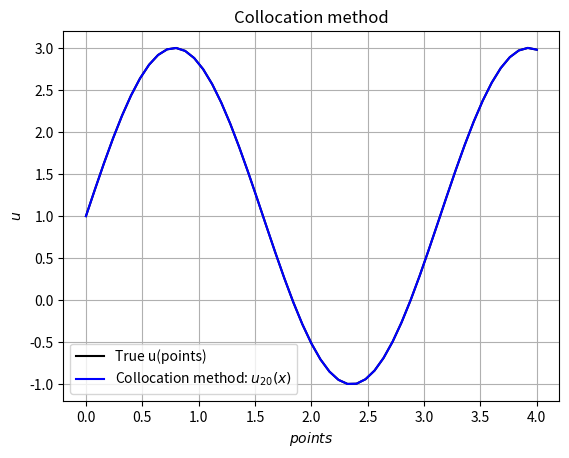

Source code (Python): (Note: this script raises an exception after producing the figure.)
#!/usr/bin/env python
import sympy
import numpy as np
import typing as tp
from scipy import integrate
import matplotlib.pyplot as plt

SympyExpression = tp.Any  # TODO: change to actual value
SympySymbol = tp.Any  # TODO: change to actual value


class DifferentialOperator:
    def __init__(self, k: SympyExpression, p: SympyExpression, q: SympyExpression) -> None:
        self.__k, self.__p, self.__q = k, p, q

    def __call__(self, u: SympyExpression, x: SympySymbol) -> SympyExpression:
        return -(self.__k * u.diff(x)).diff(x) + self.__p * u.diff(x) + self.__q * u


class PsiFunction:
    def __init__(self, a: float, b: float, n: int, i: int) -> None:
        self.__a, self.__b, self.__n, self.__i = a, b, n, i

    def __call__(self, f: SympyExpression, x: SympySymbol) -> float:
        return f.evalf(subs={x: self.__a + (self.__b - self.__a) * self.__i / (self.__n - 1)})


def collocation_method(a: DifferentialOperator, f: SympyExpression, phi: tp.List[SympyExpression],
        psi: tp.List[tp.Callable[[SympyExpression], float]], x: SympySymbol, n: int) -> tp.List[float]:
    return np.linalg.solve(np.matrix([[psi[i](a(phi[j], x), x) for j in range(1, n + 1)] for i in range(n)], dtype=float),
        np.array([psi[i](f - a(phi[0], x), x) for i in range(n)], dtype=float)).tolist()


class PhiExpression:
    def __init__(self, _x, _a, _b, k, _alpha_1, _alpha_2):
        """
        :param _x: variable in which functions will be created, sympy.Symbol
        :param _a: left endpoint of a segment, float
        :param _b: right endpoint of a segment, float
        :param k: function
        :param _alpha_1: float
        :param _alpha_2: float
        """
        self.__x, self.__a, self.__b, = _x, _a, _b
        self.__c = _b + (k(_b) * (_b - _a)) / (2 * k(_b) + _alpha_2 * (_b - _a))
        self.__d = _a - (k(_a) * (_b - _a)) / (2 * k(_a) + _alpha_1 * (_b - _a))

    def __call__(self, i):
        """
        :param i: non-negative integer
        :return: expression
        """
        if i == 0:
            return ((self.__x - self.__a) / (self.__b - self.__a)) ** 2 * \
                ((self.__x - self.__c) / (self.__b - self.__a))
        elif i == 1:
            return ((self.__b - self.__x) / (self.__b - self.__a)) ** 2 * \
                ((self.__x - self.__d) / (self.__b - self.__a))
        else:
            return ((self.__x - self.__a) / (self.__b - self.__a)) ** 2 * \
                ((self.__b - self.__x) / (self.__b - self.__a)) ** i
        # elif i & 1:
        #     return ((self.__x - self.__a) / (self.__b - self.__a)) ** (1 + i // 2) * \
        #         ((self.__b - self.__x) / (self.__b - self.__a)) ** (2 + i // 2)
        # else:
        #     return ((self.__x - self.__a) / (self.__b - self.__a)) ** (1 + i // 2) * \
        #         ((self.__b - self.__x) / (self.__b - self.__a)) ** (1 + i // 2)


def graph(points, u_true, u, **kwargs) -> None:
    """
    :param points: points in which to evaluate functions
    :param u_true: true solution
    :param u: approximate solution
    :param kwargs: optional title and labels for plot
    """
    plt.plot(points, u_true(points), 'k-', label="True u(points)")
    if "u_label" in kwargs:
        plt.plot(points, u(points), 'b-', label=kwargs["u_label"])
    else:
        plt.plot(points, u(points), 'b-')
    plt.xlabel('$points$')
    plt.ylabel('$u$')
    if "title" in kwargs:
        plt.title(kwargs["title"])
    plt.legend(loc='best')
    plt.grid()
    plt.show()


if __name__ == '__main__':
    a, b = 0, 4
    alpha_1, alpha_2 = 4, 2

    x = sympy.Symbol('x')

    m_1, m_2, m_3 = 2, 2, 1
    u_true_expression = m_1 * sympy.sin(m_2 * x) + m_3
    u_true_function = sympy.lambdify(x, u_true_expression, 'numpy')

    du_true_expression = u_true_expression.diff(x)
    du_true_function = sympy.lambdify(x, du_true_expression, 'numpy')

    k_1, k_2, k_3 = 2, 3, 1
    k_expression = k_1 * sympy.sin(k_2 * x) + k_3
    k_function = sympy.lambdify(x, k_expression, 'numpy')

    mu_1 = -k_function(a) * du_true_function(a) + alpha_1 * u_true_function(a)
    mu_2 = k_function(b) * du_true_function(b) + alpha_2 * u_true_function(b)

    p_1, p_2, p_3 = 2, 1, 1
    p_expression = p_1 * sympy.cos(p_2 * x) + p_3
    p_function = sympy.lambdify(x, p_expression, 'numpy')

    q_1, q_2, q_3 = 0, 2, 3
    q_expression = q_1 * sympy.sin(q_2 * x) + q_3
    q_function = sympy.lambdify(x, q_expression, 'numpy')

    A_operator = DifferentialOperator(k_expression, p_expression, q_expression)

    f_expression = A_operator(u_true_expression, x).simplify()
    f_function = sympy.lambdify(x, f_expression, 'numpy')

    C = (alpha_2 * mu_1 - mu_2 * alpha_1) / \
        (alpha_2 * (alpha_1 * a - k_function(a)) - alpha_1 * (k_function(b) + alpha_2 * b))
    D = (mu_1 + k_function(a) * C) / alpha_1 - C * a
    phi_0_expression = C * x + D

    n = 20

    phi_expression = PhiExpression(x, a, b, k_function, alpha_1, alpha_2)
    u_expression_coefficients = collocation_method(A_operator, f_expression,
        [phi_0_expression,] + [phi_expression(i) for i in range(n)], [PsiFunction(a, b, n, i) for i in range(n)], x, n)
    u_expression = sum(u_expression_coefficients[i] * phi_expression(i) for i in range(n)) + phi_0_expression
    u_function = sympy.lambdify(x, u_expression, 'numpy')

    graph(np.linspace(a, b, 50 + 1), u_true_function, u_function,
          title="Collocation method", u_label="Collocation method: $u_{%i}(x)$" % n)

    delta = integrate.quad(lambda x: (u_true_function(x) - u_function(x))**2, a, b)[0] / (b - a)
    print(f"Collocation-{n} delta = {delta}")

    n = 20

    # scalar_product = ScalarProductExpression(x, a, b)
    scalar_product = ScalarProductFunction(a, b)

    # u_expression_coefficients = ritz_method_expressions(A_operator, f_expression, phi_expression, scalar_product)
    u_expression_coefficients = ritz_method_functions(A_operator, f_expression, phi_expression, scalar_product)
    u_expression = sum(u_expression_coefficients[i] * phi_expression(i) for i in range(n)) + phi_0_expression
    u_function = sympy.lambdify(x, u_expression, 'numpy')

    graph(np.linspace(a, b, 50 + 1), u_true_function, u_function,
          title="Ritz method", u_label="Ritz method: $u_{%i}(x)$" % n)

    delta = integrate.quad(lambda x: (u_true_function(x) - u_function(x))**2, a, b)[0] / (b - a)
    print(f"Ritz-{n} delta = {delta}")
